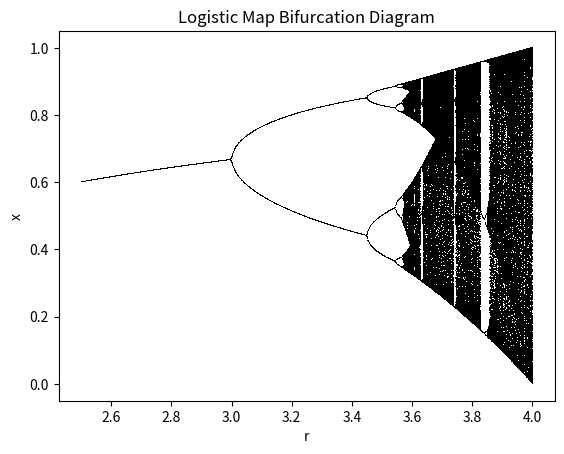

The matplotlib source for this figure:
import numpy as np
import matplotlib.pyplot as plt

r_values = np.linspace(2.5, 4.0, 1200)
x0 = 0.5
N = 1000
transient = 500

for r in r_values:
    x = x0
    xs = []
    for i in range(N):
        x = r * x * (1 - x)
        if i >= transient:
            xs.append(x)
    plt.plot([r] * len(xs), xs, ",k")

plt.xlabel("r")
plt.ylabel("x")
plt.title("Logistic Map Bifurcation Diagram")
plt.show()
